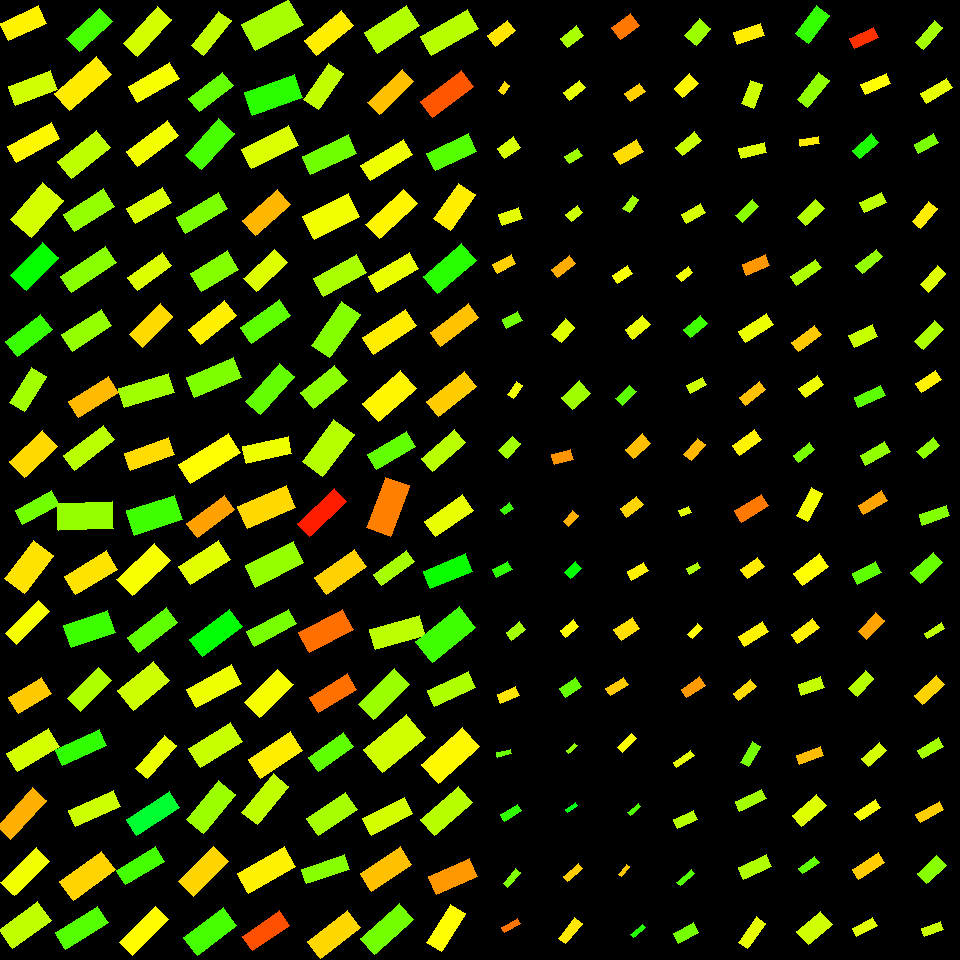

Source data for this figure (header and first rows):
, angleRotated, color, length, logWidthLengthRatio, x, y, centerX, centerY, width, lengthRotatedProjectX, widthRotatedProjectX, lengthRotatedProjectY, widthRotatedProjectY, vertexRightBottom, vertexRightTop, vertexLeftBottom, vertexLeftTop
0, 2.716, 0.159, 42.05, -0.7837, 23.46, 23.21, 30, 30, 19.21, -38.29, 7.938, 17.38, -17.49, (8, 40), (0, 23), (46, 23), (38, 5)
1, 2.785, 0.1975, 44.76, -0.7889, 32.63, 88.19, 30, 90, 20.34, -41.94, 7.106, 15.64, -19.05, (15, 105), (8, 86), (57, 89), (50, 70)
2, 2.631, 0.1615, 49.37, -1.008, 33.9, 142.5, 30, 150, 18.02, -43.06, 8.811, 24.14, -15.72, (16, 162), (7, 146), (59, 138), (51, 122)
3, 2.289, 0.1954, 48.64, -0.5777, 36.95, 209.9, 30, 210, 27.3, -32, 20.56, 36.64, -17.96, (31, 237), (10, 219), (63, 200), (42, 182)
4, 2.337, 0.3309, 45.75, -0.7587, 34.5, 266.7, 30, 270, 21.42, -31.72, 15.44, 32.97, -14.85, (26, 290), (10, 275), (58, 257), (42, 242)
5, 2.486, 0.297, 44.53, -0.8728, 28.99, 335.6, 30, 330, 18.6, -35.29, 11.34, 27.16, -14.74, (17, 356), (5, 341), (52, 329), (40, 314)
6, 2.139, 0.2273, 41.18, -0.8552, 28.14, 389.4, 30, 390, 17.51, -22.17, 14.76, 34.71, -9.427, (24, 411), (9, 402), (46, 376), (31, 367)
7, 2.389, 0.1419, 45.46, -0.7485, 33.31, 454, 30, 450, 21.5, -33.17, 14.7, 31.08, -15.69, (24, 477), (9, 461), (57, 446), (42, 430)
8, 2.649, 0.2593, 41.3, -0.961, 37.11, 507.5, 30, 510, 15.8, -36.39, 7.465, 19.52, -13.92, (22, 524), (15, 510), (59, 504), (51, 490)
9, 2.211, 0.149, 47.85, -0.6514, 29.25, 567, 30, 570, 24.94, -28.59, 20, 38.37, -14.9, (24, 593), (4, 578), (53, 555), (33, 540)
10, 2.351, 0.1731, 46.86, -1.103, 27.38, 622.7, 30, 630, 15.55, -32.95, 11.05, 33.32, -10.93, (16, 644), (5, 633), (49, 611), (38, 600)
11, 2.602, 0.1316, 38.87, -0.7148, 30.04, 695.8, 30, 690, 19.02, -33.36, 9.764, 19.96, -16.32, (18, 713), (8, 697), (51, 693), (41, 677)
12, 2.601, 0.1954, 49.18, -0.8418, 32.71, 750, 30, 750, 21.19, -42.17, 10.9, 25.3, -18.17, (17, 771), (6, 753), (59, 746), (48, 728)
13, 2.331, 0.1146, 53.29, -1.028, 21.55, 813.3, 30, 810, 19.06, -36.71, 13.82, 38.63, -13.13, (10, 839), (-3, 826), (46, 800), (32, 787)
14, 2.362, 0.1754, 49.75, -0.9641, 25.18, 871.7, 30, 870, 18.97, -35.38, 13.34, 34.98, -13.49, (14, 895), (0, 882), (49, 861), (36, 847)
15, 2.515, 0.2077, 48.65, -0.7354, 24.9, 925.1, 30, 930, 23.32, -39.41, 13.67, 28.53, -18.89, (12, 948), (-1, 929), (51, 920), (37, 901)
16, 2.402, 0.2881, 44.62, -0.885, 89.67, 29.85, 90, 30, 18.41, -32.96, 12.41, 30.07, -13.6, (79, 51), (66, 38), (112, 21), (99, 8)
17, 2.432, 0.1538, 55.36, -0.9015, 82.92, 83.5, 90, 90, 22.47, -42.02, 14.64, 36.05, -17.06, (69, 110), (54, 93), (111, 74), (96, 56)
18, 2.468, 0.2087, 49.78, -0.8104, 84.29, 154.6, 90, 150, 22.14, -38.91, 13.81, 31.06, -17.3, (71, 178), (57, 161), (110, 147), (96, 130)
19, 2.581, 0.2363, 47.4, -0.8467, 88.71, 210, 90, 210, 20.33, -40.13, 10.81, 25.22, -17.21, (74, 231), (63, 214), (114, 206), (103, 188)
20, 2.549, 0.2445, 53.59, -1.017, 88.46, 269.5, 90, 270, 19.39, -44.44, 10.83, 29.94, -16.08, (71, 292), (60, 276), (116, 262), (105, 246)
21, 2.573, 0.2372, 47.35, -0.8797, 86.74, 330.2, 90, 330, 19.65, -39.91, 10.57, 25.48, -16.56, (72, 351), (61, 334), (111, 325), (101, 309)
22, 2.573, 0.1211, 47.63, -0.9286, 93.59, 397.1, 90, 390, 18.82, -40.15, 10.13, 25.64, -15.86, (78, 417), (68, 401), (118, 392), (108, 376)
23, 2.489, 0.2111, 50.77, -1.01, 89.17, 447.9, 90, 450, 18.48, -40.35, 11.22, 30.82, -14.69, (74, 470), (63, 455), (114, 439), (103, 425)
24, 3.103, 0.2354, 55.91, -0.7222, 85.48, 515.8, 90, 510, 27.15, -55.87, 1.048, 2.158, -27.13, (58, 530), (57, 503), (113, 528), (112, 501)
25, 2.604, 0.1485, 49.28, -0.821, 90.82, 572.8, 90, 570, 21.69, -42.34, 11.1, 25.22, -18.63, (75, 594), (64, 576), (117, 569), (106, 550)
26, 2.804, 0.2936, 46.87, -0.7148, 89.44, 629, 90, 630, 22.93, -44.23, 7.598, 15.53, -21.64, (71, 647), (63, 625), (115, 632), (107, 610)
27, 2.354, 0.2194, 43.59, -0.8502, 89.38, 689.3, 90, 690, 18.63, -30.75, 13.2, 30.89, -13.14, (80, 711), (67, 698), (111, 680), (98, 667)
28, 2.725, 0.3022, 48.19, -1.01, 81.05, 747.4, 90, 750, 17.56, -44.07, 7.098, 19.48, -16.06, (62, 765), (55, 749), (106, 745), (99, 729)
29, 2.713, 0.1999, 49.28, -1.034, 94.28, 808.4, 90, 810, 17.52, -44.83, 7.277, 20.47, -15.94, (75, 826), (68, 810), (120, 806), (113, 790)
30, 2.516, 0.1383, 51.74, -0.8275, 87.46, 875.8, 90, 870, 22.62, -41.95, 13.24, 30.28, -18.34, (73, 900), (59, 881), (115, 869), (101, 851)
31, 2.581, 0.2786, 49.94, -0.947, 81.77, 927.7, 90, 930, 19.37, -42.3, 10.3, 26.54, -16.41, (65, 949), (55, 932), (108, 922), (97, 906)
32, 2.32, 0.1966, 49.81, -0.9648, 147.7, 31.5, 150, 30, 18.98, -33.93, 13.9, 36.47, -12.93, (137, 56), (123, 43), (171, 19), (157, 6)
33, 2.631, 0.1716, 47.96, -0.9446, 153.6, 82.52, 150, 90, 18.65, -41.83, 9.121, 23.46, -16.27, (137, 102), (128, 86), (179, 78), (169, 62)
34, 2.495, 0.1739, 51.58, -0.9954, 152.4, 143.2, 150, 150, 19.06, -41.17, 11.48, 31.07, -15.22, (137, 166), (126, 151), (178, 135), (167, 120)
35, 2.608, 0.1912, 42.19, -0.8766, 148.8, 205.7, 150, 210, 17.56, -36.33, 8.926, 21.45, -15.12, (135, 223), (126, 208), (171, 202), (162, 187)
36, 2.51, 0.1889, 42.42, -0.956, 149.9, 271.1, 150, 270, 16.31, -34.24, 9.627, 25.04, -13.16, (137, 290), (127, 277), (171, 265), (162, 252)
37, 2.358, 0.1425, 43.36, -0.8776, 151, 325.6, 150, 330, 18.03, -30.73, 12.72, 30.59, -12.78, (142, 347), (129, 334), (172, 316), (160, 303)
38, 2.847, 0.2287, 51.98, -0.9348, 146.6, 390.4, 150, 390, 20.41, -49.74, 5.928, 15.1, -19.53, (124, 407), (118, 388), (174, 392), (168, 373)
39, 2.79, 0.1434, 46.59, -0.9238, 149.4, 453.9, 150, 450, 18.5, -43.74, 6.374, 16.06, -17.36, (130, 470), (124, 453), (174, 454), (168, 437)
40, 2.823, 0.2912, 50.84, -0.6951, 154.2, 515.1, 150, 510, 25.37, -48.28, 7.952, 15.94, -24.09, (134, 535), (126, 510), (182, 519), (174, 495)
41, 2.386, 0.1711, 52.38, -0.8132, 143.9, 569.5, 150, 570, 23.23, -38.13, 15.93, 35.92, -16.91, (132, 595), (116, 579), (170, 560), (154, 543)
42, 2.493, 0.2708, 49.75, -1.009, 152.6, 630, 150, 630, 18.13, -39.64, 10.96, 30.07, -14.45, (138, 652), (127, 637), (177, 622), (166, 607)
43, 2.441, 0.1988, 46.37, -0.616, 143.6, 685.6, 150, 690, 25.05, -35.44, 16.15, 29.91, -19.14, (133, 710), (117, 690), (169, 680), (153, 661)
44, 2.295, 0.1793, 44.47, -1.037, 155.8, 757, 150, 750, 15.76, -29.46, 11.81, 33.31, -10.44, (147, 778), (135, 768), (176, 745), (164, 735)
45, 2.574, 0.3648, 51.14, -0.9739, 152.9, 813.5, 150, 810, 19.31, -43.13, 10.38, 27.48, -16.29, (136, 835), (126, 819), (179, 807), (169, 791)
46, 2.604, 0.2891, 45.4, -0.9713, 140.5, 865.9, 150, 870, 17.19, -39, 8.805, 23.26, -14.76, (125, 884), (116, 870), (164, 861), (155, 846)
47, 2.364, 0.1642, 50.41, -1.017, 144, 931.1, 150, 930, 18.23, -35.93, 12.79, 35.36, -12.99, (132, 955), (119, 942), (168, 919), (155, 906)
48, 2.246, 0.2069, 44.64, -1.051, 211.1, 33.37, 210, 30, 15.61, -27.92, 12.18, 34.84, -9.76, (203, 55), (191, 45), (231, 20), (218, 11)
49, 2.48, 0.2677, 43.12, -0.9623, 211, 92.02, 210, 90, 16.47, -34.02, 10.12, 26.49, -13, (199, 111), (188, 98), (233, 85), (222, 72)
50, 2.321, 0.286, 49.61, -0.8232, 210, 144.4, 210, 150, 21.78, -33.82, 15.94, 36.3, -14.85, (201, 169), (185, 155), (234, 133), (218, 118)
51, 2.606, 0.2529, 49.16, -1.011, 202.2, 213.1, 210, 210, 17.89, -42.29, 9.124, 25.08, -15.39, (185, 233), (176, 217), (227, 208), (218, 192)
52, 2.597, 0.2468, 43.44, -0.7049, 214.5, 271.4, 210, 270, 21.47, -37.15, 11.13, 22.51, -18.36, (201, 291), (190, 273), (238, 269), (227, 250)
53, 2.468, 0.157, 46.55, -0.874, 212.4, 322.7, 210, 330, 19.43, -36.39, 12.12, 29.04, -15.18, (200, 344), (188, 329), (236, 315), (224, 300)
54, 2.734, 0.2515, 51.01, -0.8466, 213.9, 377.6, 210, 390, 21.88, -46.83, 8.673, 20.22, -20.09, (194, 397), (186, 377), (241, 377), (233, 357)
55, 2.579, 0.166, 58.59, -0.9537, 209.3, 458.8, 210, 450, 22.57, -49.57, 12.04, 31.24, -19.1, (190, 483), (178, 464), (240, 452), (228, 433)
56, 2.493, 0.1056, 46.9, -0.9921, 210.6, 516.5, 210, 510, 17.39, -37.37, 10.51, 28.34, -13.86, (197, 537), (186, 523), (234, 509), (224, 495)
57, 2.562, 0.185, 47.06, -0.7638, 204.4, 562.9, 210, 570, 21.92, -39.37, 12.01, 25.77, -18.34, (190, 584), (178, 566), (230, 559), (218, 540)
58, 2.5, 0.3348, 49.98, -0.8898, 216, 633.2, 210, 630, 20.53, -40.06, 12.28, 29.89, -16.45, (202, 656), (189, 639), (242, 626), (229, 609)
59, 2.641, 0.1781, 51.3, -0.8811, 214.1, 686.2, 210, 690, 21.25, -45, 10.2, 24.62, -18.64, (196, 707), (186, 689), (241, 683), (231, 664)
... 196 more rows
